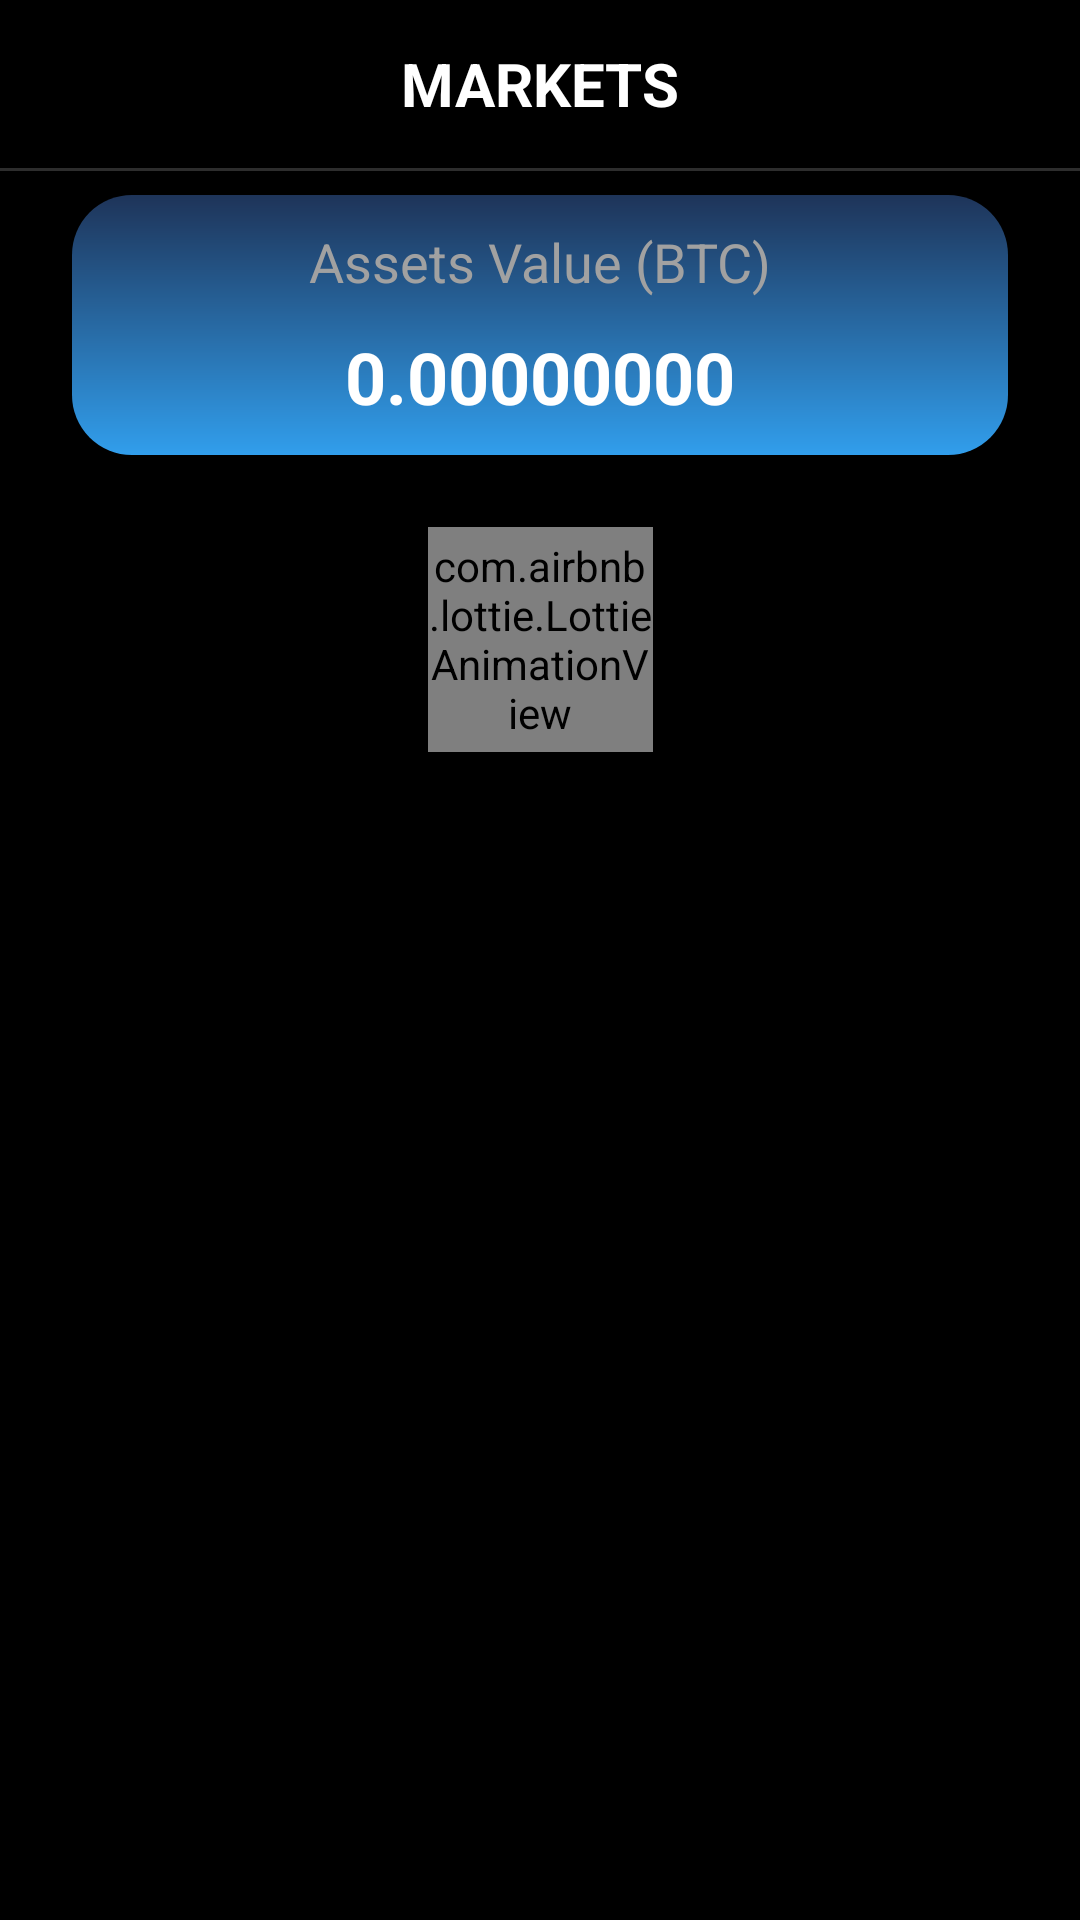

Layout XML and referenced resources for this Android screen:
<!-- AndroidManifest.xml: application theme AppTheme -->
<!-- res/layout/fragment_balance.xml -->
<?xml version="1.0" encoding="utf-8"?>
<android.support.design.widget.CoordinatorLayout
    xmlns:android="http://schemas.android.com/apk/res/android"
    xmlns:app="http://schemas.android.com/apk/res-auto"
    xmlns:tools="http://schemas.android.com/tools"
    android:layout_width="match_parent"
    android:layout_height="match_parent"
    android:background="@color/colorPrimaryDark"
    tools:context=".ui.fragment.BalanceFragment">

    <android.support.design.widget.AppBarLayout
        android:layout_width="match_parent"
        android:layout_height="wrap_content">

        <include android:id="@+id/toolbar_balance"
                 layout="@layout/toolbar_fragment" />

        <View
            android:layout_width="match_parent"
            android:layout_height="1dp"
            style="@style/DividerTheme" />
    </android.support.design.widget.AppBarLayout>

    <android.support.constraint.ConstraintLayout
        android:layout_width="match_parent"
        android:layout_height="match_parent"
        app:layout_behavior="@string/appbar_scrolling_view_behavior">


        <com.airbnb.lottie.LottieAnimationView
            android:id="@+id/loading_balance"
            android:layout_width="75dp"
            android:layout_height="75dp"
            app:lottie_fileName="loading.json"
            app:lottie_loop="true"
            app:lottie_autoPlay="true"
            android:layout_marginEnd="8dp"
            app:layout_constraintEnd_toEndOf="parent"
            android:layout_marginStart="8dp"
            app:layout_constraintStart_toStartOf="parent"
            android:layout_marginTop="8dp"
            app:layout_constraintTop_toTopOf="@+id/recyclerView_balance"/>

        <LinearLayout
            android:layout_width="match_parent"
            android:layout_height="wrap_content"
            android:gravity="center"
            android:orientation="vertical"
            android:background="@drawable/balance_background"
            android:padding="10dp"
            android:id="@+id/linearLayout"
            app:layout_constraintStart_toStartOf="parent"
            app:layout_constraintEnd_toEndOf="parent"
            app:layout_constraintTop_toTopOf="parent"
            android:layout_marginEnd="24dp"
            android:layout_marginRight="24dp"
            android:layout_marginLeft="24dp"
            android:layout_marginStart="24dp"
            android:layout_marginTop="8dp">

            <TextView
                android:text="Assets Value (BTC)"
                android:layout_width="wrap_content"
                android:layout_height="wrap_content"
                android:id="@+id/textView5"
                android:layout_marginBottom="10dp"
                android:textColor="@color/colorTextSecondary"
                android:textSize="18sp"/>

            <TextView
                android:id="@+id/textView_balance_btcTotal"
                android:layout_width="wrap_content"
                android:layout_height="wrap_content"
                app:layout_constraintTop_toBottomOf="@+id/textView5"
                android:text="@string/default_number"
                android:textColor="@color/colorTextPrimary"
                android:textStyle="bold"
                android:textSize="24sp"/>
        </LinearLayout>

        <android.support.v7.widget.RecyclerView
            android:id="@+id/recyclerView_balance"
            android:layout_width="0dp"
            android:layout_height="0dp"
            tools:listitem="@layout/item_balance"
            app:layout_constraintBottom_toBottomOf="parent"
            app:layout_constraintTop_toBottomOf="@+id/linearLayout"
            app:layout_constraintEnd_toEndOf="parent"
            app:layout_constraintStart_toStartOf="parent"
            android:layout_marginTop="16dp"/>

    </android.support.constraint.ConstraintLayout>


</android.support.design.widget.CoordinatorLayout>
<!-- res/layout/toolbar_fragment.xml (included above) -->
<?xml version="1.0" encoding="utf-8"?>
<android.support.v7.widget.Toolbar
    xmlns:android="http://schemas.android.com/apk/res/android"
    xmlns:app="http://schemas.android.com/apk/res-auto"
    android:layout_width="match_parent"
    android:layout_height="?attr/actionBarSize"
    android:background="@color/colorPrimaryDark"
    app:layout_scrollFlags="scroll|enterAlways">

    <TextView
        android:id="@+id/toolbar_fragment_title"
        android:layout_width="wrap_content"
        android:layout_height="wrap_content"
        android:text="@string/home_toolbar"
        android:textColor="@color/colorTextPrimary"
        android:layout_gravity="center"
        android:textStyle="bold"
        android:textSize="20sp"/>
</android.support.v7.widget.Toolbar>
<!-- res/layout/item_balance.xml (included above) -->
<?xml version="1.0" encoding="utf-8"?>
<layout>

    <data>
        <variable
            name="balance"
            type="com.cryptopia.android.pPeterle.presentation.model.BalanceBinding" />

    </data>

    <android.support.constraint.ConstraintLayout
        xmlns:android="http://schemas.android.com/apk/res/android"
        xmlns:app="http://schemas.android.com/apk/res-auto"
        xmlns:tools="http://schemas.android.com/tools"
        android:layout_width="match_parent"
        android:layout_height="wrap_content"
        android:background="@color/colorPrimaryDark">


        <TextView
            android:layout_width="wrap_content"
            android:layout_height="wrap_content"
            android:id="@+id/textView_balance_symbol"
            android:textSize="18sp"
            android:textColor="@color/colorTextPrimary"
            android:text="@{ balance.symbol }"
            android:layout_marginStart="24dp"
            android:layout_marginTop="16dp"
            app:layout_constraintTop_toTopOf="parent"
            app:layout_constraintStart_toStartOf="parent"
            app:layout_constraintBottom_toTopOf="@+id/view5"
            android:layout_marginBottom="16dp"/>

        <TextView
            android:id="@+id/textView_balance_total"
            android:layout_width="wrap_content"
            android:layout_height="wrap_content"
            android:text="@{ balance.total }"
            android:textColor="@color/colorTextPrimary"
            android:layout_marginEnd="24dp"
            app:layout_constraintEnd_toEndOf="parent"
            android:layout_marginRight="24dp"
            app:layout_constraintBaseline_toBaselineOf="@+id/textView12"/>

        <View
            android:layout_width="match_parent"
            android:layout_height="1dp"
            style="@style/DividerTheme"
            app:layout_constraintBottom_toBottomOf="parent"
            app:layout_constraintStart_toStartOf="parent"
            app:layout_constraintEnd_toEndOf="parent"
            android:id="@+id/view5"
            android:layout_marginEnd="24dp"
            android:layout_marginRight="24dp"
            android:layout_marginLeft="24dp"
            android:layout_marginStart="24dp"/>

        <TextView
            android:id="@+id/textView12"
            android:text="Val :"
            android:layout_width="wrap_content"
            android:layout_height="wrap_content"
            app:layout_constraintEnd_toStartOf="@+id/textView_balance_total"
            android:layout_marginEnd="8dp"
            android:layout_marginRight="8dp"
            android:layout_marginTop="8dp"
            app:layout_constraintTop_toTopOf="parent"
            android:textColor="@color/colorTextSecondary"/>

        <TextView
            android:id="@+id/textView13"
            android:text="Btc :"
            android:layout_width="wrap_content"
            android:layout_height="wrap_content"
            android:layout_marginTop="8dp"
            app:layout_constraintTop_toBottomOf="@+id/textView12"
            app:layout_constraintEnd_toEndOf="@+id/textView12"
            />

        <TextView
            android:id="@+id/textView_balance_btc"
            android:text="@{ balance.btcValue }"
            android:layout_width="wrap_content"
            android:layout_height="wrap_content"
            app:layout_constraintStart_toEndOf="@+id/textView12"
            android:layout_marginLeft="8dp"
            android:layout_marginStart="8dp"
            android:textColor="@color/colorTextPrimary"
            android:textStyle="bold"
            app:layout_constraintBaseline_toBaselineOf="@+id/textView13"/>
    </android.support.constraint.ConstraintLayout>
</layout>
<!-- resources referenced by this layout -->
<resources>
  <color name="colorPrimaryDark">#000</color>
  <color name="colorTextPrimary">#ffffff</color>
  <color name="colorTextSecondary">#a1a1a1</color>
  <!-- drawable balance_background (drawable) -->
  <?xml version="1.0" encoding="utf-8"?>
  <shape xmlns:android="http://schemas.android.com/apk/res/android">
      <gradient android:startColor="@color/colorAccentDark"
                android:endColor="@color/colorAccent"
          android:angle="270"/>
  
      <corners android:radius="20dp" />
  </shape>
  <string name="default_number">0.00000000</string>
  <string name="home_toolbar">MARKETS</string>
  <style name="DividerTheme">
          <item name="android:background">@color/colorPrimary</item>
      </style>
  <style name="AppTheme" parent="Theme.AppCompat.NoActionBar">
          
          <item name="colorPrimary">@color/colorPrimary</item>
          <item name="colorPrimaryDark">@color/colorPrimaryDark</item>
          <item name="colorAccent">@color/colorAccent</item>
          <item name="android:windowBackground">@color/colorPrimaryDark</item>
      </style>
  <color name="colorAccentDark">#1e3459</color>
  <color name="colorAccent">#319EEC</color>
  <color name="colorPrimary">#2d2d2d</color>
</resources>
